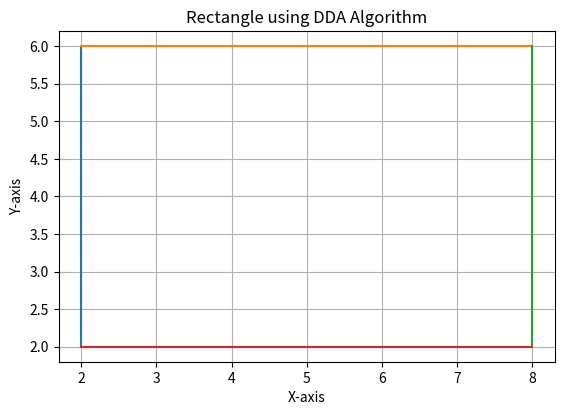

Reproduce this figure in Python.
import matplotlib.pyplot as plt


def dda(x1, y1, x2, y2):
    dx = x2 - x1
    dy = y2 - y1

    steps = int(max(abs(dx), abs(dy)))
    x_inc = dx / steps
    y_inc = dy / steps

    x, y = x1, y1
    x_points = []
    y_points = []

    for _ in range(steps + 1):
        x_points.append(round(x))
        y_points.append(round(y))
        x += x_inc
        y += y_inc

    plt.plot(x_points, y_points)


def draw_rectangle(x1, y1, x2, y2):
    #
    x3, y3 = x1, y2
    x4, y4 = x2, y1

    dda(x1, y1, x3, y3)
    dda(x3, y3, x2, y2)
    dda(x2, y2, x4, y4)
    dda(x4, y4, x1, y1)

x1, y1 = 2, 2
x2, y2 = 8, 6

draw_rectangle(x1, y1, x2, y2)

plt.title("Rectangle using DDA Algorithm")
plt.xlabel("X-axis")
plt.ylabel("Y-axis")
plt.gca().set_aspect('equal')
plt.grid(True)
plt.show()
